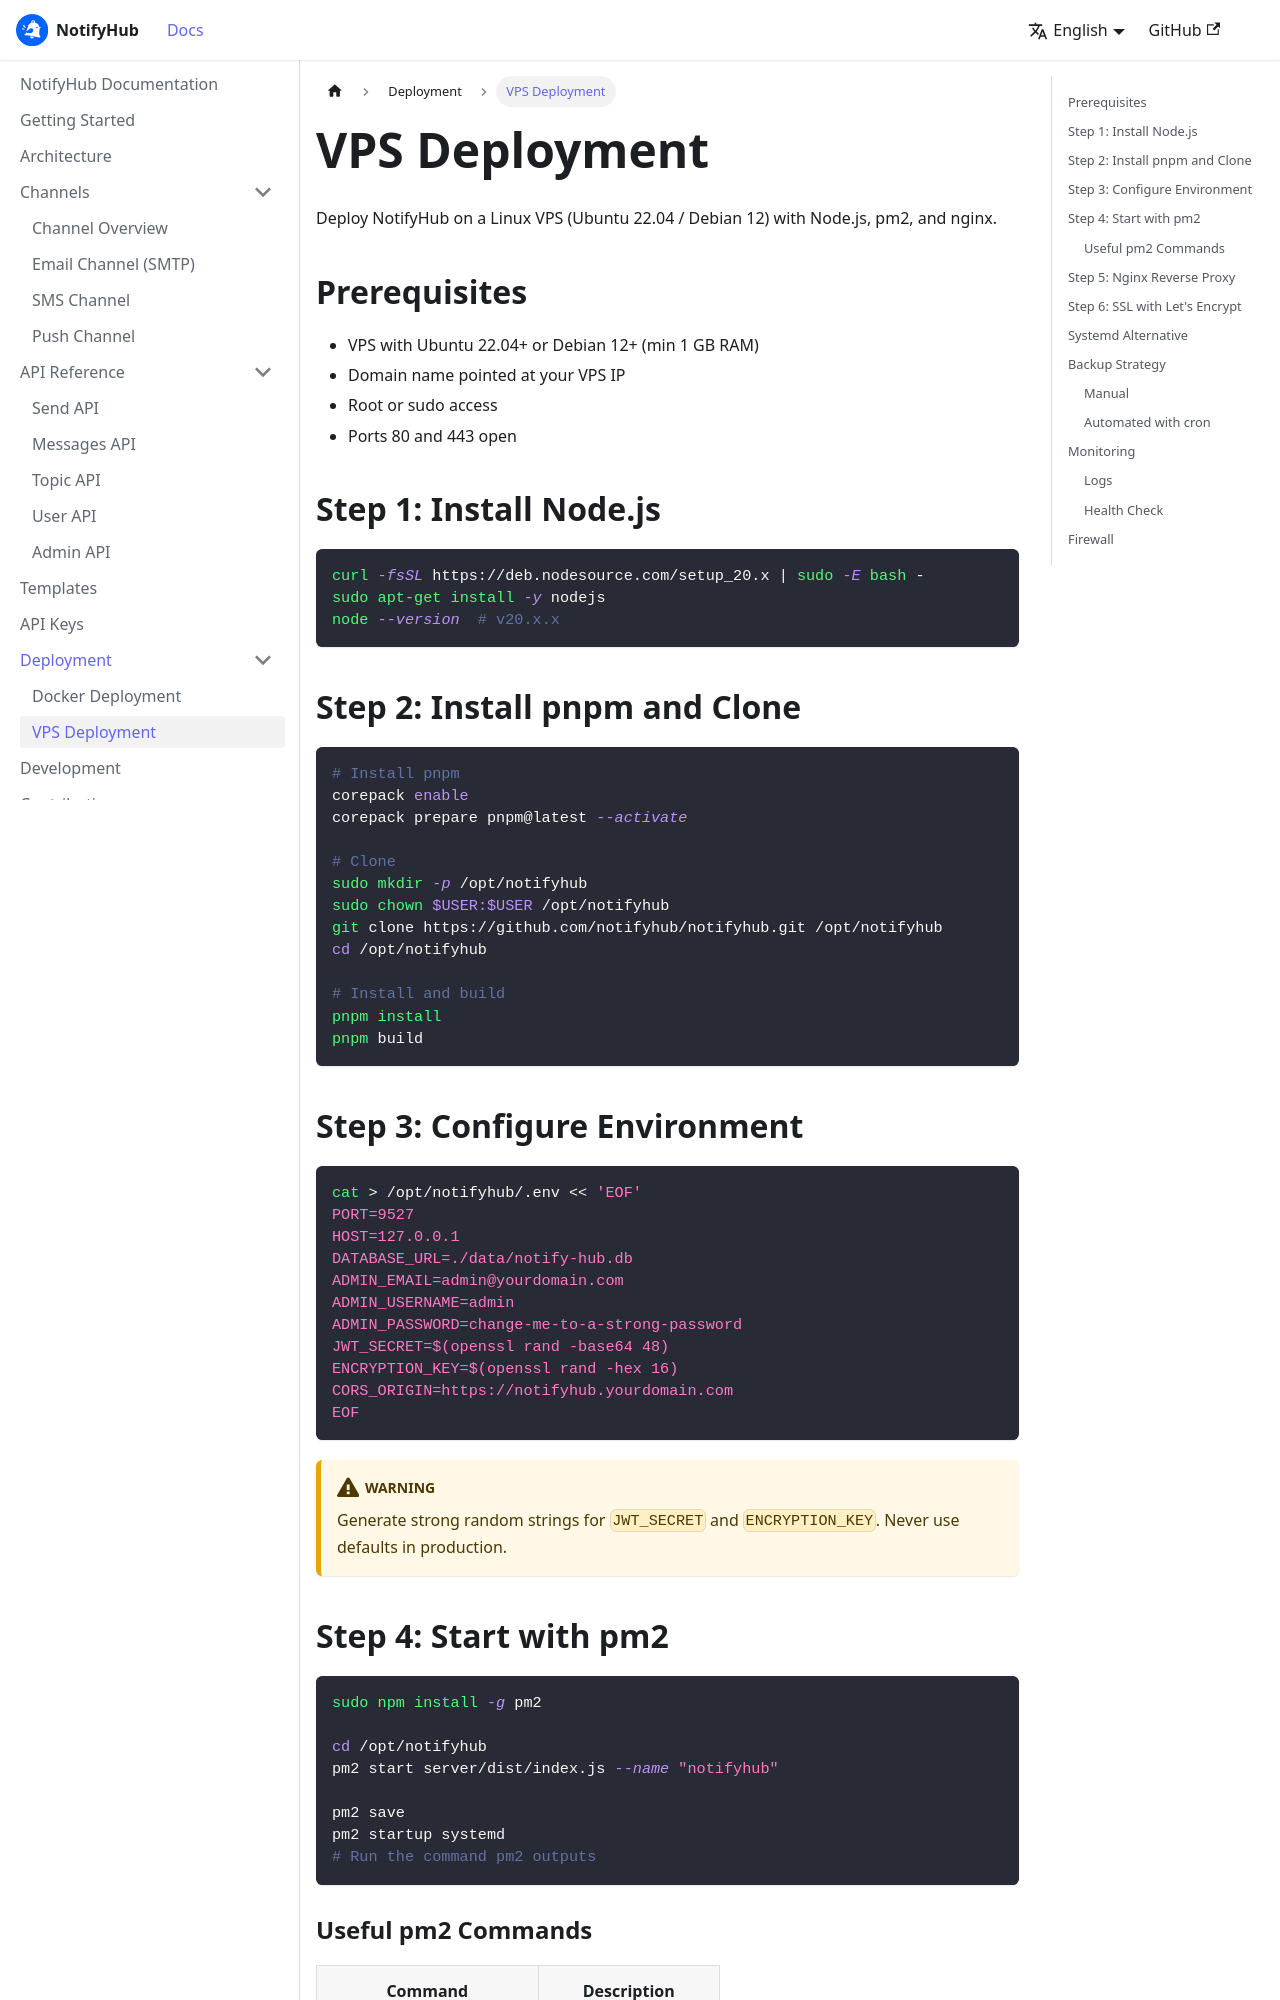

repository: XUranus/notify-hub · page: deployment/vps/index.html · generator: docusaurus

---
sidebar_position: 8
title: VPS Deployment
description: Deploy NotifyHub on a VPS with Node.js, pm2, and nginx.
---

# VPS Deployment

Deploy NotifyHub on a Linux VPS (Ubuntu 22.04 / Debian 12) with Node.js, pm2, and nginx.

## Prerequisites

- VPS with Ubuntu 22.04+ or Debian 12+ (min 1 GB RAM)
- Domain name pointed at your VPS IP
- Root or sudo access
- Ports 80 and 443 open

## Step 1: Install Node.js

```bash
curl -fsSL https://deb.nodesource.com/setup_20.x | sudo -E bash -
sudo apt-get install -y nodejs
node --version  # v20.x.x
```

## Step 2: Install pnpm and Clone

```bash
# Install pnpm
corepack enable
corepack prepare pnpm@latest --activate

# Clone
sudo mkdir -p /opt/notifyhub
sudo chown $USER:$USER /opt/notifyhub
git clone https://github.com/notifyhub/notifyhub.git /opt/notifyhub
cd /opt/notifyhub

# Install and build
pnpm install
pnpm build
```

## Step 3: Configure Environment

```bash
cat > /opt/notifyhub/.env << 'EOF'
PORT=9527
HOST=127.0.0.1
DATABASE_URL=./data/notify-hub.db
ADMIN_EMAIL=admin@yourdomain.com
ADMIN_USERNAME=admin
ADMIN_PASSWORD=change-me-to-a-strong-password
JWT_SECRET=$(openssl rand -base64 48)
ENCRYPTION_KEY=$(openssl rand -hex 16)
CORS_ORIGIN=https://notifyhub.yourdomain.com
EOF
```

:::warning
Generate strong random strings for `JWT_SECRET` and `ENCRYPTION_KEY`. Never use defaults in production.
:::
